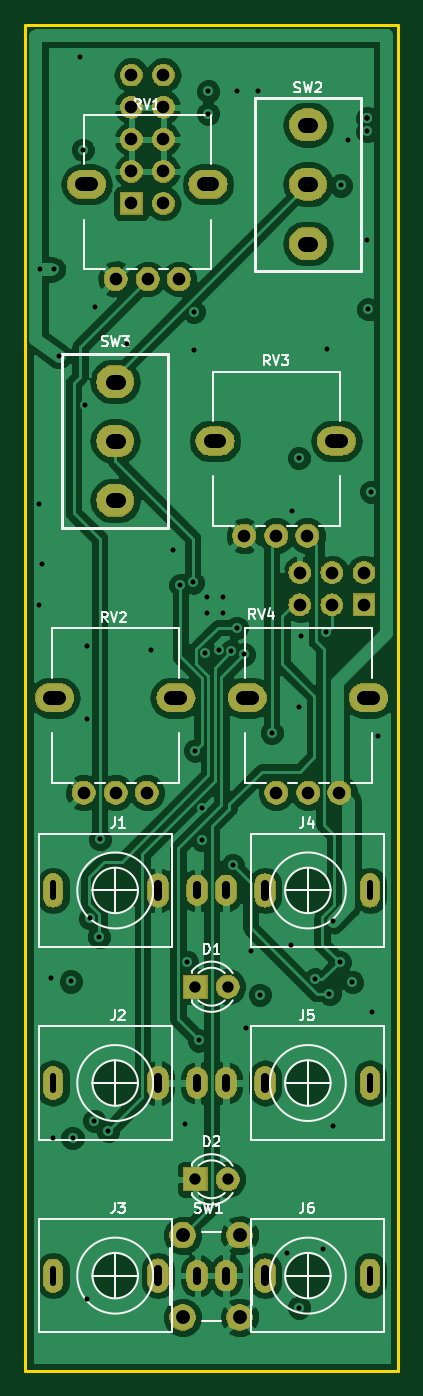
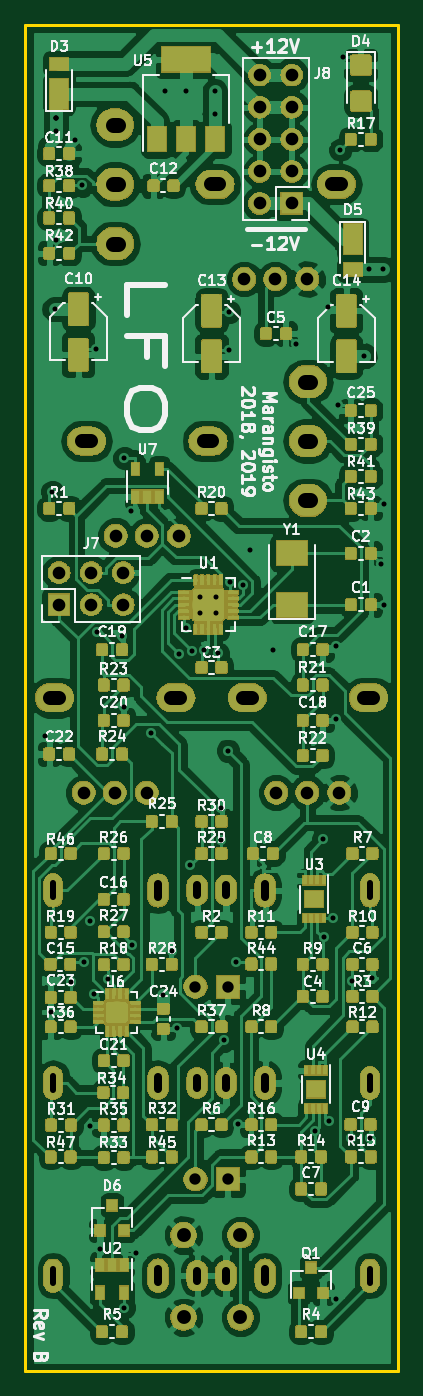
Circuit board: 12 layer files. Board 29.5 x 106.5 mm.
- bottom_copper: LFO-B.Cu.gbr (513665 bytes)
- bottom_mask: LFO-B.Mask.gbr (227596 bytes)
- paste: LFO-B.Paste.gbr (318590 bytes)
- bottom_silk: LFO-B.SilkS.gbr (90301 bytes)
- outline: LFO-Edge.Cuts.gbr (730 bytes)
- top_copper: LFO-F.Cu.gbr (103251 bytes)
- top_mask: LFO-F.Mask.gbr (76071 bytes)
- top_silk: LFO-F.SilkS.gbr (14955 bytes)
- inner_copper: LFO-In1.Cu.gbr (169023 bytes)
- inner_copper: LFO-In2.Cu.gbr (163231 bytes)
- drill: LFO-NPTH.drl (411 bytes)
- drill: LFO-PTH.drl (2843 bytes)

=== bottom_copper: LFO-B.Cu.gbr (513665 bytes, source omitted) ===
=== bottom_mask: LFO-B.Mask.gbr (227596 bytes, source omitted) ===
=== paste: LFO-B.Paste.gbr (318590 bytes, source omitted) ===
=== bottom_silk: LFO-B.SilkS.gbr (90301 bytes, source omitted) ===
=== outline: LFO-Edge.Cuts.gbr ===
G04 #@! TF.GenerationSoftware,KiCad,Pcbnew,5.0.2-bee76a0~70~ubuntu18.04.1*
G04 #@! TF.CreationDate,2019-04-14T16:07:02+08:00*
G04 #@! TF.ProjectId,LFO,4c464f2e-6b69-4636-9164-5f7063625858,rev?*
G04 #@! TF.SameCoordinates,PX8d9ee20PY6422c40*
G04 #@! TF.FileFunction,Profile,NP*
%FSLAX46Y46*%
G04 Gerber Fmt 4.6, Leading zero omitted, Abs format (unit mm)*
G04 Created by KiCad (PCBNEW 5.0.2-bee76a0~70~ubuntu18.04.1) date Sun Apr 14 16:07:02 2019*
%MOMM*%
%LPD*%
G01*
G04 APERTURE LIST*
%ADD10C,0.200000*%
G04 APERTURE END LIST*
D10*
X-14737839Y53248560D02*
X-14737839Y-53251440D01*
X14742160Y-53251440D02*
X14742160Y53248560D01*
X-14737839Y-53251440D02*
X14742160Y-53251440D01*
X14742160Y53248560D02*
X-14737839Y53248560D01*
M02*

=== top_copper: LFO-F.Cu.gbr (103251 bytes, source omitted) ===
=== top_mask: LFO-F.Mask.gbr (76071 bytes, source omitted) ===
=== top_silk: LFO-F.SilkS.gbr (14955 bytes, source omitted) ===
=== inner_copper: LFO-In1.Cu.gbr (169023 bytes, source omitted) ===
=== inner_copper: LFO-In2.Cu.gbr (163231 bytes, source omitted) ===
=== drill: LFO-NPTH.drl (411 bytes, source withheld) ===
=== drill: LFO-PTH.drl (2843 bytes, source withheld) ===
